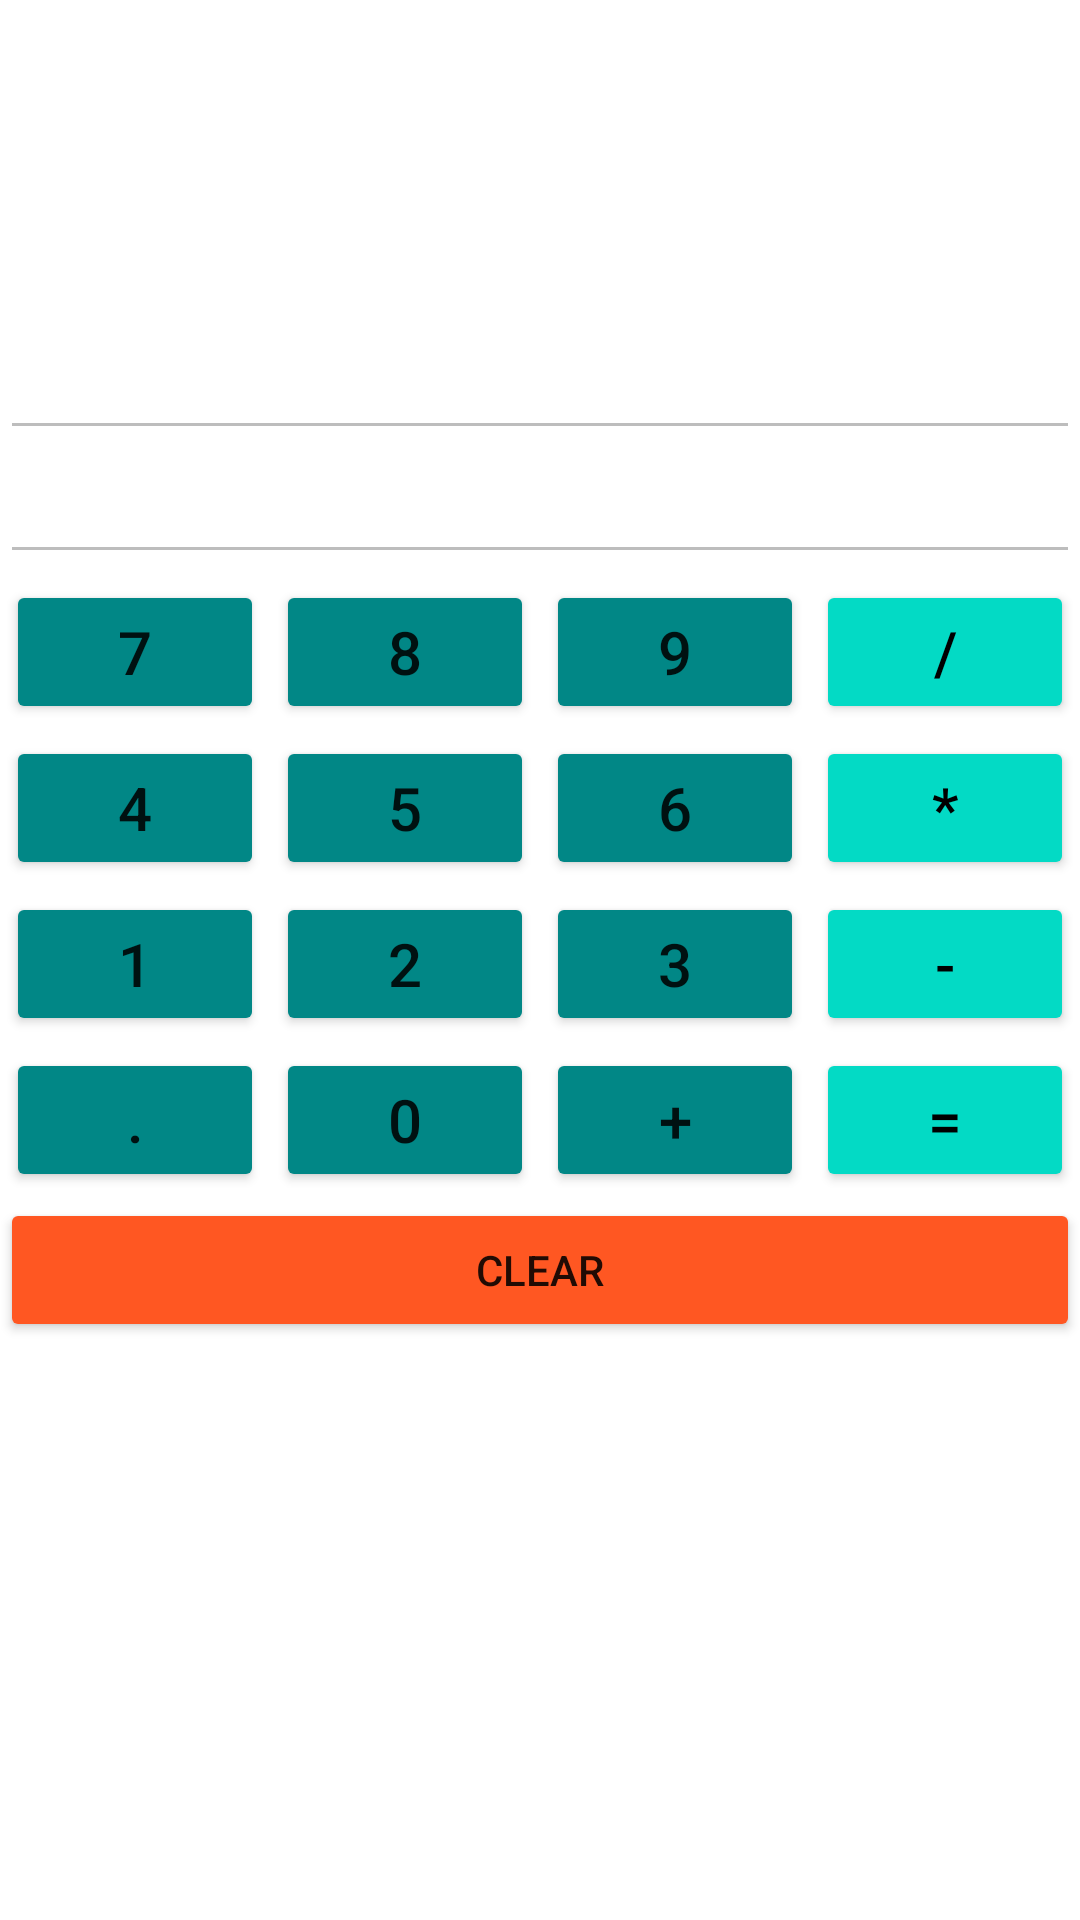

Reconstruct the res/layout file that produces this screen, plus the resources it refers to.
<!-- AndroidManifest.xml: application theme Theme.EnactBusinessSolutionExam -->
<!-- res/layout/activity_calclutor.xml -->
<?xml version="1.0" encoding="utf-8"?>
<RelativeLayout xmlns:android="http://schemas.android.com/apk/res/android"
    xmlns:app="http://schemas.android.com/apk/res-auto"
    xmlns:tools="http://schemas.android.com/tools"
    android:layout_width="match_parent"
    android:layout_height="match_parent"
    tools:context=".Calclutor">


    <EditText
        android:id="@+id/editText"
        android:layout_width="match_parent"
        android:layout_height="150dp"
        android:enabled="false"
        android:gravity="bottom"
        android:lines="2"
        android:maxLines="2"
        android:textSize="20sp" />
    <EditText
        android:enabled="false"
        android:gravity="bottom"
        android:layout_below="@+id/editText"
        android:id="@+id/editText1"
        android:layout_width="match_parent"
        android:layout_height="wrap_content"/>
    <LinearLayout
        android:id="@+id/row1"
        android:layout_below="@+id/editText1"
        android:layout_width="match_parent"
        android:layout_height="wrap_content"
        android:weightSum="4">

        <Button
            android:onClick="buttonClickEvent"
            android:layout_margin="2dp"
            android:layout_weight="1"
            android:id="@+id/buttonSeven"
            android:layout_width="wrap_content"
            android:layout_height="wrap_content"
            android:layout_below="@id/editText"
            android:text="7"
            android:backgroundTint="@color/teal_700"
            android:textSize="20sp" />

        <Button
            android:onClick="buttonClickEvent"
            android:layout_margin="2dp"
            android:layout_weight="1"
            android:id="@+id/buttonEight"
            android:layout_width="wrap_content"
            android:layout_height="wrap_content"
            android:layout_below="@id/editText"
            android:layout_toRightOf="@id/buttonSeven"
            android:text="8"
            android:backgroundTint="@color/teal_700"
            android:textSize="20sp" />

        <Button
            android:onClick="buttonClickEvent"
            android:layout_margin="2dp"
            android:layout_weight="1"
            android:id="@+id/buttonNine"
            android:layout_width="wrap_content"
            android:layout_height="wrap_content"
            android:layout_below="@id/editText"
            android:layout_toRightOf="@id/buttonEight"
            android:text="9"
            android:backgroundTint="@color/teal_700"
            android:textSize="20sp" />
        <Button
            android:onClick="opClickEvent"
            android:layout_margin="2dp"
            android:layout_weight="1"
            android:id="@+id/devide"
            android:backgroundTint="@color/teal_200"
            android:textColor="@color/black"
            android:layout_width="wrap_content"
            android:layout_height="wrap_content"
            android:layout_below="@id/editText"
            android:layout_toRightOf="@id/buttonEight"
            android:text="/"
            android:textSize="20sp" />
    </LinearLayout>
    <LinearLayout
        android:id="@+id/row2"
        android:layout_below="@+id/row1"
        android:layout_width="match_parent"
        android:layout_height="wrap_content"
        android:weightSum="4">

        <Button
            android:onClick="buttonClickEvent"
            android:backgroundTint="@color/teal_700"
            android:layout_margin="2dp"
            android:layout_weight="1"
            android:id="@+id/four"
            android:layout_width="wrap_content"
            android:layout_height="wrap_content"
            android:layout_below="@id/editText"
            android:text="4"
            android:textSize="20sp" />

        <Button
            android:onClick="buttonClickEvent"
            android:backgroundTint="@color/teal_700"
            android:layout_margin="2dp"
            android:layout_weight="1"
            android:id="@+id/five"
            android:layout_width="wrap_content"
            android:layout_height="wrap_content"
            android:layout_below="@id/editText"
            android:layout_toRightOf="@id/buttonSeven"
            android:text="5"
            android:textSize="20sp" />

        <Button
            android:onClick="buttonClickEvent"
            android:backgroundTint="@color/teal_700"
            android:layout_margin="2dp"
            android:layout_weight="1"
            android:id="@+id/six"
            android:layout_width="wrap_content"
            android:layout_height="wrap_content"
            android:layout_below="@id/editText"
            android:layout_toRightOf="@id/buttonEight"
            android:text="6"
            android:textSize="20sp" />
        <Button
            android:onClick="opClickEvent"
            android:backgroundTint="@color/teal_200"
            android:textColor="@color/black"
            android:layout_margin="2dp"
            android:layout_weight="1"
            android:id="@+id/multiple"
            android:layout_width="wrap_content"
            android:layout_height="wrap_content"
            android:layout_below="@id/editText"
            android:layout_toRightOf="@id/buttonEight"
            android:text="*"
            android:textSize="20sp" />
    </LinearLayout>
    <LinearLayout
        android:id="@+id/row3"
        android:layout_below="@+id/row2"
        android:layout_width="match_parent"
        android:layout_height="wrap_content"
        android:weightSum="4">

        <Button
            android:onClick="buttonClickEvent"
            android:backgroundTint="@color/teal_700"
            android:layout_margin="2dp"
            android:layout_weight="1"
            android:id="@+id/one"
            android:layout_width="wrap_content"
            android:layout_height="wrap_content"
            android:layout_below="@id/editText"
            android:text="1"
            android:textSize="20sp" />

        <Button
            android:onClick="buttonClickEvent"
            android:backgroundTint="@color/teal_700"
            android:layout_margin="2dp"
            android:layout_weight="1"
            android:id="@+id/two"
            android:layout_width="wrap_content"
            android:layout_height="wrap_content"
            android:layout_below="@id/editText"
            android:layout_toRightOf="@id/buttonSeven"
            android:text="2"
            android:textSize="20sp" />

        <Button
            android:onClick="buttonClickEvent"
            android:backgroundTint="@color/teal_700"
            android:layout_margin="2dp"
            android:layout_weight="1"
            android:id="@+id/three"
            android:layout_width="wrap_content"
            android:layout_height="wrap_content"
            android:layout_below="@id/editText"
            android:layout_toRightOf="@id/buttonEight"
            android:text="3"
            android:textSize="20sp" />
        <Button
            android:onClick="opClickEvent"
            android:backgroundTint="@color/teal_200"
            android:textColor="@color/black"
            android:layout_margin="2dp"
            android:layout_weight="1"
            android:id="@+id/minus"
            android:layout_width="wrap_content"
            android:layout_height="wrap_content"
            android:layout_below="@id/editText"
            android:layout_toRightOf="@id/buttonEight"
            android:text="-"
            android:textSize="20sp" />
    </LinearLayout>
    <LinearLayout
        android:id="@+id/row4"
        android:layout_below="@+id/row3"
        android:layout_width="match_parent"
        android:layout_height="wrap_content"
        android:weightSum="4">

        <Button
            android:onClick="buttonClickEvent"
            android:backgroundTint="@color/teal_700"
            android:layout_margin="2dp"
            android:layout_weight="1"
            android:id="@+id/flot"
            android:layout_width="wrap_content"
            android:layout_height="wrap_content"
            android:layout_below="@id/editText"
            android:text="."
            android:textSize="20sp" />

        <Button
            android:onClick="buttonClickEvent"
            android:backgroundTint="@color/teal_700"
            android:layout_margin="2dp"
            android:layout_weight="1"
            android:id="@+id/zero"
            android:layout_width="wrap_content"
            android:layout_height="wrap_content"
            android:layout_below="@id/editText"
            android:layout_toRightOf="@id/buttonSeven"
            android:text="0"
            android:textSize="20sp" />

        <Button
            android:onClick="opClickEvent"
            android:backgroundTint="@color/teal_700"
            android:layout_margin="2dp"
            android:layout_weight="1"
            android:id="@+id/plus"
            android:layout_width="wrap_content"
            android:layout_height="wrap_content"
            android:layout_below="@id/editText"
            android:layout_toRightOf="@id/buttonEight"
            android:text="+"
            android:textSize="20sp" />
        <Button
            android:onClick="equalEvent"
            android:backgroundTint="@color/teal_200"
            android:textColor="@color/black"
            android:layout_margin="2dp"
            android:layout_weight="1"
            android:id="@+id/equal"
            android:layout_width="wrap_content"
            android:layout_height="wrap_content"
            android:layout_below="@id/editText"
            android:layout_toRightOf="@id/buttonEight"
            android:text="="
            android:textSize="20sp" />
    </LinearLayout>

    <Button
        android:onClick="clearEvent"
        android:id="@+id/clear"
        android:layout_below="@id/row4"
        android:layout_width="match_parent"
        android:layout_height="wrap_content"
        android:backgroundTint="#FF5722"
        android:text="CLEAR" />


</RelativeLayout>
<!-- resources referenced by this layout -->
<resources>
  <style name="Theme.EnactBusinessSolutionExam" parent="Theme.MaterialComponents.DayNight.DarkActionBar">
          
          <item name="colorPrimary">@color/purple_500</item>
          <item name="colorPrimaryVariant">@color/purple_700</item>
          <item name="colorOnPrimary">@color/white</item>
          
          <item name="colorSecondary">@color/teal_200</item>
          <item name="colorSecondaryVariant">@color/teal_700</item>
          <item name="colorOnSecondary">@color/black</item>
          
          <item name="android:statusBarColor" tools:targetApi="l">?attr/colorPrimaryVariant</item>
          
      </style>
  <!-- not gathered from this repository: default colours our renderer supplied (Android Studio template values) -->
  <color name="purple_500">#FF6200EE</color>
  <color name="purple_700">#FF3700B3</color>
  <color name="teal_200">#FF03DAC5</color>
  <color name="teal_700">#FF018786</color>
  <color name="black">#FF000000</color>
  <color name="white">#FFFFFFFF</color>
</resources>
